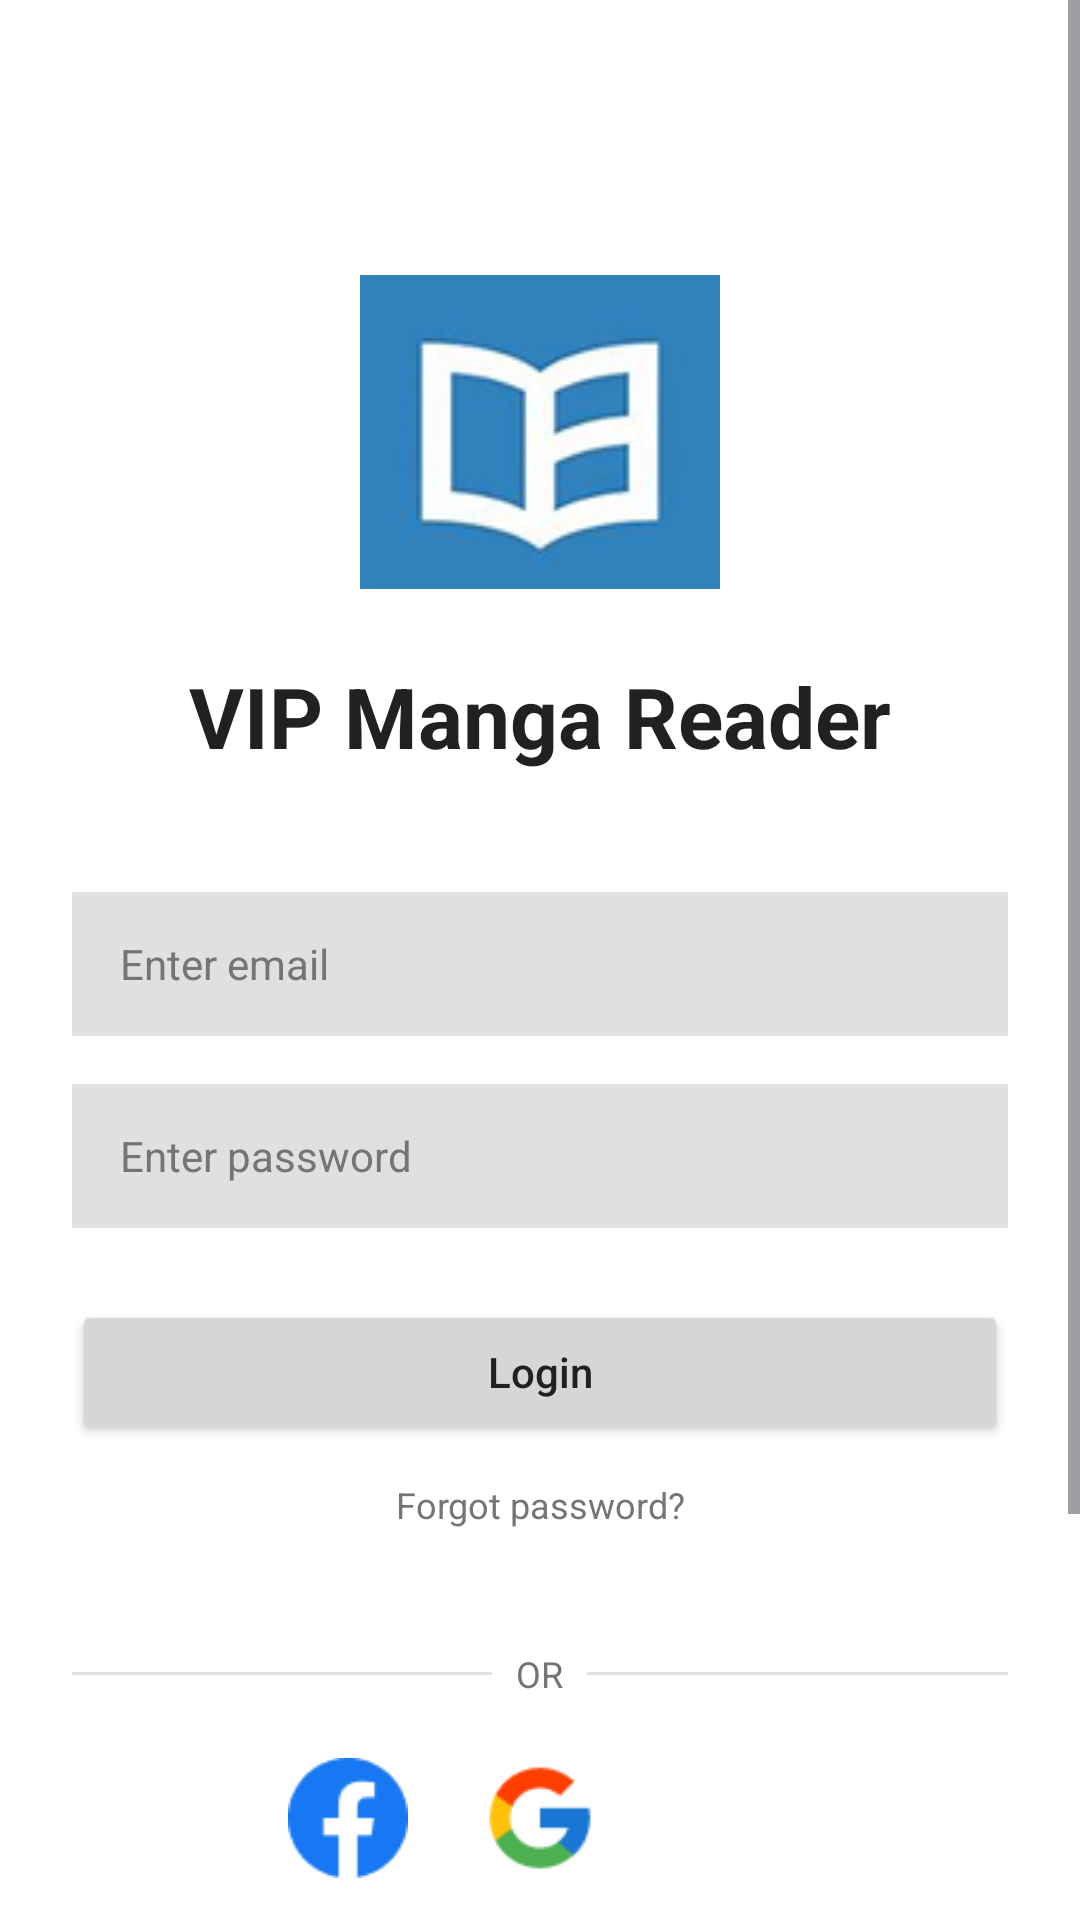

The Android layout XML behind this screen, and the referenced resources:
<!-- AndroidManifest.xml: application theme Theme.AppDocTruyen -->
<!-- res/layout/activity_login.xml -->
<?xml version="1.0" encoding="utf-8"?>
<ScrollView
    xmlns:android="http://schemas.android.com/apk/res/android"
    xmlns:app="http://schemas.android.com/apk/res-auto"
    xmlns:tools="http://schemas.android.com/tools"
    android:layout_width="match_parent"
    android:layout_height="match_parent"
    android:fillViewport="true">

    <androidx.constraintlayout.widget.ConstraintLayout
        android:id="@+id/login"
        android:layout_width="match_parent"
        android:layout_height="wrap_content"
        android:background="?android:attr/windowBackground"
        android:padding="24dp">

    <ImageView
            android:id="@+id/iv_logo"
            android:layout_width="120dp"
            android:layout_height="120dp"
            android:layout_marginTop="60dp"
            android:src="@drawable/logo"
            app:layout_constraintTop_toTopOf="parent"
            app:layout_constraintStart_toStartOf="parent"
            app:layout_constraintEnd_toEndOf="parent"/>

    <TextView
            android:id="@+id/tv_app_name"
            android:layout_width="wrap_content"
            android:layout_height="wrap_content"
            android:layout_marginTop="16dp"
            android:text="@string/title_app_motto"
            android:textSize="28sp"
            android:textStyle="bold"
            android:textColor="@color/text_primary_light"
            app:layout_constraintTop_toBottomOf="@id/iv_logo"
            app:layout_constraintStart_toStartOf="parent"
            app:layout_constraintEnd_toEndOf="parent"/>

    <EditText
            android:id="@+id/edt_username"
            android:layout_width="0dp"
            android:layout_height="48dp"
            android:layout_marginTop="40dp"
            android:background="@color/bg_input_light"
            android:hint="@string/hint_login_email"
            android:textColorHint="@color/hint_color_light"
            android:textColor="@color/text_primary_light"
            android:paddingHorizontal="16dp"
            android:inputType="textEmailAddress"
            android:textSize="14sp"
            app:layout_constraintTop_toBottomOf="@id/tv_app_name"
            app:layout_constraintStart_toStartOf="parent"
            app:layout_constraintEnd_toEndOf="parent"/>

    <EditText
            android:id="@+id/edt_password"
            android:layout_width="0dp"
            android:layout_height="48dp"
            android:layout_marginTop="16dp"
            android:background="@color/bg_input_light"
            android:hint="@string/hint_password"
            android:textColorHint="@color/hint_color_light"
            android:textColor="@color/text_primary_light"
            android:paddingHorizontal="16dp"
            android:inputType="textPassword"
            android:textSize="14sp"
            app:layout_constraintTop_toBottomOf="@id/edt_username"
            app:layout_constraintStart_toStartOf="parent"
            app:layout_constraintEnd_toEndOf="parent"/>

    <Button
            android:id="@+id/btn_login"
            android:layout_width="0dp"
            android:layout_height="wrap_content"
            android:layout_marginTop="24dp"
            android:backgroundTint="@color/bg_button_light"
            android:text="@string/btn_login"
            android:textColor="@color/text_primary_light"
            android:textAllCaps="false"
            app:layout_constraintTop_toBottomOf="@id/edt_password"
            app:layout_constraintStart_toStartOf="parent"
            app:layout_constraintEnd_toEndOf="parent"/>

    <TextView
            android:id="@+id/tv_forgot_password"
            android:layout_width="wrap_content"
            android:layout_height="wrap_content"
            android:layout_marginTop="12dp"
            android:text="@string/tv_forgot_password"
            android:textColor="@color/text_secondary_light"
            android:textSize="12sp"
            app:layout_constraintTop_toBottomOf="@id/btn_login"
            app:layout_constraintStart_toStartOf="parent"
            app:layout_constraintEnd_toEndOf="parent"/>

    <LinearLayout
            android:id="@+id/layout_or"
            android:layout_width="0dp"
            android:layout_height="wrap_content"
            android:layout_marginTop="40dp"
            android:gravity="center"
            android:orientation="horizontal"
            app:layout_constraintTop_toBottomOf="@id/tv_forgot_password"
            app:layout_constraintStart_toStartOf="parent"
            app:layout_constraintEnd_toEndOf="parent">

        <View
                android:layout_width="0dp"
                android:layout_height="1dp"
                android:layout_weight="1"
                android:background="@color/divider_light"/>

        <TextView
                android:layout_width="wrap_content"
                android:layout_height="wrap_content"
                android:paddingHorizontal="8dp"
                android:text="@string/text_or"
                android:textColor="@color/text_secondary_light"
                android:textSize="12sp"/>

        <View
                android:layout_width="0dp"
                android:layout_height="1dp"
                android:layout_weight="1"
                android:background="@color/divider_light"/>
    </LinearLayout>

    <LinearLayout
            android:id="@+id/layout_social"
            android:layout_width="wrap_content"
            android:layout_height="wrap_content"
            android:layout_marginTop="20dp"
            android:orientation="horizontal"
            app:layout_constraintTop_toBottomOf="@id/layout_or"
            app:layout_constraintStart_toStartOf="parent"
            app:layout_constraintEnd_toEndOf="parent">

        <View android:layout_width="40dp" android:layout_height="40dp" android:layout_marginHorizontal="12dp"
            android:id="@+id/img_facebook_login" android:background="@drawable/facebook"/>
        <View android:layout_width="40dp" android:layout_height="40dp" android:layout_marginHorizontal="12dp"
            android:id="@+id/img_google_login" android:background="@drawable/google"/>
        <View android:layout_width="40dp" android:layout_height="40dp" android:layout_marginHorizontal="12dp"
            android:id="@+id/img_twitter_login"  android:background="@drawable/x"/>
    </LinearLayout>

    <TextView
            android:id="@+id/tv_guest_hint"
            android:layout_width="0dp"
            android:layout_height="wrap_content"
            android:layout_marginTop="24dp"
            android:gravity="center"
            android:text="@string/guest_mode_hint"
            android:textColor="@color/text_secondary_light"
            android:textSize="13sp"
            app:layout_constraintTop_toBottomOf="@id/layout_social"
            app:layout_constraintStart_toStartOf="parent"
            app:layout_constraintEnd_toEndOf="parent"/>

    <Button
            android:id="@+id/btn_continue_guest"
            android:layout_width="0dp"
            android:layout_height="wrap_content"
            android:layout_marginTop="12dp"
            android:backgroundTint="@color/bg_button_light"
            android:text="@string/btn_continue_as_guest"
            android:textColor="@color/text_primary_light"
            android:textAllCaps="false"
            app:layout_constraintTop_toBottomOf="@id/tv_guest_hint"
            app:layout_constraintStart_toStartOf="parent"
            app:layout_constraintEnd_toEndOf="parent"/>

    <Button
            android:id="@+id/btn_register"
            android:layout_width="0dp"
            android:layout_height="wrap_content"
            android:layout_marginTop="12dp"
            android:layout_marginBottom="24dp"
            android:backgroundTint="@color/bg_button_light"
            android:text="@string/btn_register"
            android:textColor="@color/text_primary_light"
            android:textAllCaps="false"
            app:layout_constraintTop_toBottomOf="@id/btn_continue_guest"
            app:layout_constraintStart_toStartOf="parent"
            app:layout_constraintEnd_toEndOf="parent"/>

    </androidx.constraintlayout.widget.ConstraintLayout>
</ScrollView>
<!-- resources referenced by this layout -->
<resources>
  <color name="bg_button_light">#D6D6D6</color>
  <color name="bg_input_light">#E0E0E0</color>
  <color name="divider_light">#E0E0E0</color>
  <color name="hint_color_light">#757575</color>
  <color name="text_primary_light">#212121</color>
  <color name="text_secondary_light">#757575</color>
  <!-- drawable facebook: png bitmap (drawable, 1208 bytes) -->
  <!-- drawable google: png bitmap (drawable, 1371 bytes) -->
  <!-- drawable logo: png bitmap (drawable, 11108 bytes) -->
  <string name="btn_continue_as_guest">Continue as Guest</string>
  <string name="btn_login">Login</string>
  <string name="btn_register">Create new account</string>
  <string name="guest_mode_hint">You can browse and read manga without an account.</string>
  <string name="hint_login_email">Enter email</string>
  <string name="hint_password">Enter password</string>
  <string name="text_or">OR</string>
  <string name="title_app_motto">VIP Manga Reader</string>
  <string name="tv_forgot_password">Forgot password?</string>
  <style name="Theme.AppDocTruyen" parent="Base.Theme.AppDocTruyen" />
  <style name="Base.Theme.AppDocTruyen" parent="Theme.Material3.DayNight.NoActionBar">
          
          <item name="colorPrimary">@color/brand_blue</item>
          <item name="colorOnPrimary">@color/white</item>
          <item name="android:windowBackground">@color/white</item>
          <item name="android:statusBarColor">@color/brand_blue</item>
      </style>
  <color name="brand_blue">#00BCD4</color>
  <color name="white">#FFFFFFFF</color>
</resources>
